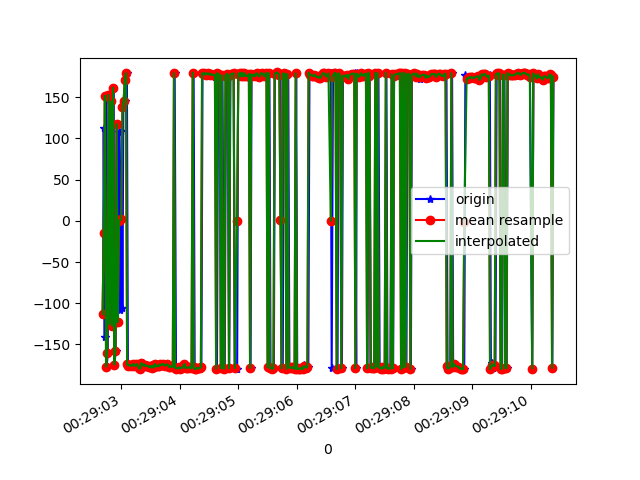

Values plotted in this chart, from the file beside it:
1618187342688, 883005627036616, -113.29859, 13.702641, 55.909443
1618187342700, 883005646267386, 112.3, 16.55, 131.5
1618187342717, 883005665498156, -141.6, 14.81, 76.91
1618187342734, 883005684728926, 151.6, 23.46, 103.9
1618187342751, 883005703959696, -177, 14.9, 89.04
1618187342769, 883005723190466, -160, 24.91, 79.14
1618187342793, 883005742421236, 152.9, 15.18, 99.06
1618187342810, 883005761652006, -125.1, 19.68, 59.38
1618187342827, 883005780882776, 144.9, 14.63, 102.8
1618187342849, 883005800113546, -127.1, 20.25, 61.78
1618187342865, 883005819344316, 161.4, 15.77, 96.53
1618187342884, 883005838575086, -174.5, 25.61, 87.83
1618187342903, 883005857805856, -158.3, 14.59, 82.36
1618187342923, 883005877036626, 117.2, 19.56, 129.2
1618187342943, 883005896267396, -122.9, 14.49, 63.68
1618187342960, 883005915498166, 107.3, 13.63, 135.8
1618187342979, 883005934728936, -108.4, 13.1, 48.67
1618187343003, 883005953959706, 109.5, 12.49, 130.1
1618187343019, 883005973190476, -105.8, 13.91, 40.57
1618187343036, 883005992421246, 138.3, 14.68, 106.8
1618187343056, 883006011652016, 145.6, 16.42, 104.5
1618187343072, 883006030882786, 171.1, 17.06, 94.35
1618187343096, 883006050113556, 179.1, 16.71, 90.67
1618187343113, 883006069344326, -174, 17.46, 89.69
1618187343132, 883006088575096, -175.7, 17.49, 89.92
1618187343154, 883006107805866, -174.8, 17.4, 89.76
1618187343171, 883006127036636, -176, 17.13, 90.05
1618187343191, 883006146267406, -175.4, 17.49, 89.59
1618187343207, 883006165498176, -173.9, 17.64, 89.74
1618187343227, 883006184728946, -176, 17.65, 89.83
1618187343246, 883006203959716, -175.5, 17.74, 89.65
1618187343264, 883006223190486, -173.6, 18.08, 89.23
1618187343284, 883006242421256, -175.6, 17.91, 89.59
1618187343303, 883006261652026, -178.9, 17.97, 89.56
1618187343323, 883006280882796, -179.3, 17.91, 89.7
1618187343343, 883006300113566, -172.9, 18.37, 89.26
1618187343362, 883006319344336, -174.5, 18.69, 89.21
1618187343379, 883006338575106, -172.5, 18.53, 89.46
1618187343397, 883006357805876, -175.9, 18.34, 89.4
1618187343418, 883006377036646, -174.3, 18.3, 89.16
1618187343436, 883006396267416, -176.6, 18.33, 89.32
1618187343455, 883006415498186, -175.7, 18.76, 89.23
1618187343474, 883006434728956, -176.1, 18.62, 89.07
1618187343493, 883006453959726, -177.9, 18.16, 89.7
1618187343512, 883006473190496, -176.3, 17.65, 89.6
1618187343531, 883006492421266, -178, 17.6, 89.65
1618187343550, 883006511652036, -175.5, 17.78, 90.15
1618187343571, 883006530882806, -178, 18, 89.74
1618187343588, 883006550113576, -173.8, 17.68, 89.65
1618187343607, 883006569344346, -176.4, 17.79, 89.39
1618187343626, 883006588575116, -176.3, 17.64, 89.43
1618187343646, 883006607805886, -176.6, 17.15, 89.9
1618187343664, 883006627036656, -174, 17.27, 89.49
1618187343683, 883006646267426, -175.1, 17.98, 89.13
1618187343702, 883006665498196, -174.4, 18.3, 88.96
1618187343722, 883006684728966, -173.7, 18.17, 89.28
1618187343743, 883006703959736, -175.7, 18.21, 89.3
1618187343760, 883006723190506, -174.5, 18.02, 89.74
1618187343778, 883006742421276, -176.4, 18.39, 89.28
1618187343798, 883006761652046, -174.2, 18.35, 89.31
1618187343816, 883006780882816, -174.9, 18.07, 89.5
... 341 more rows
